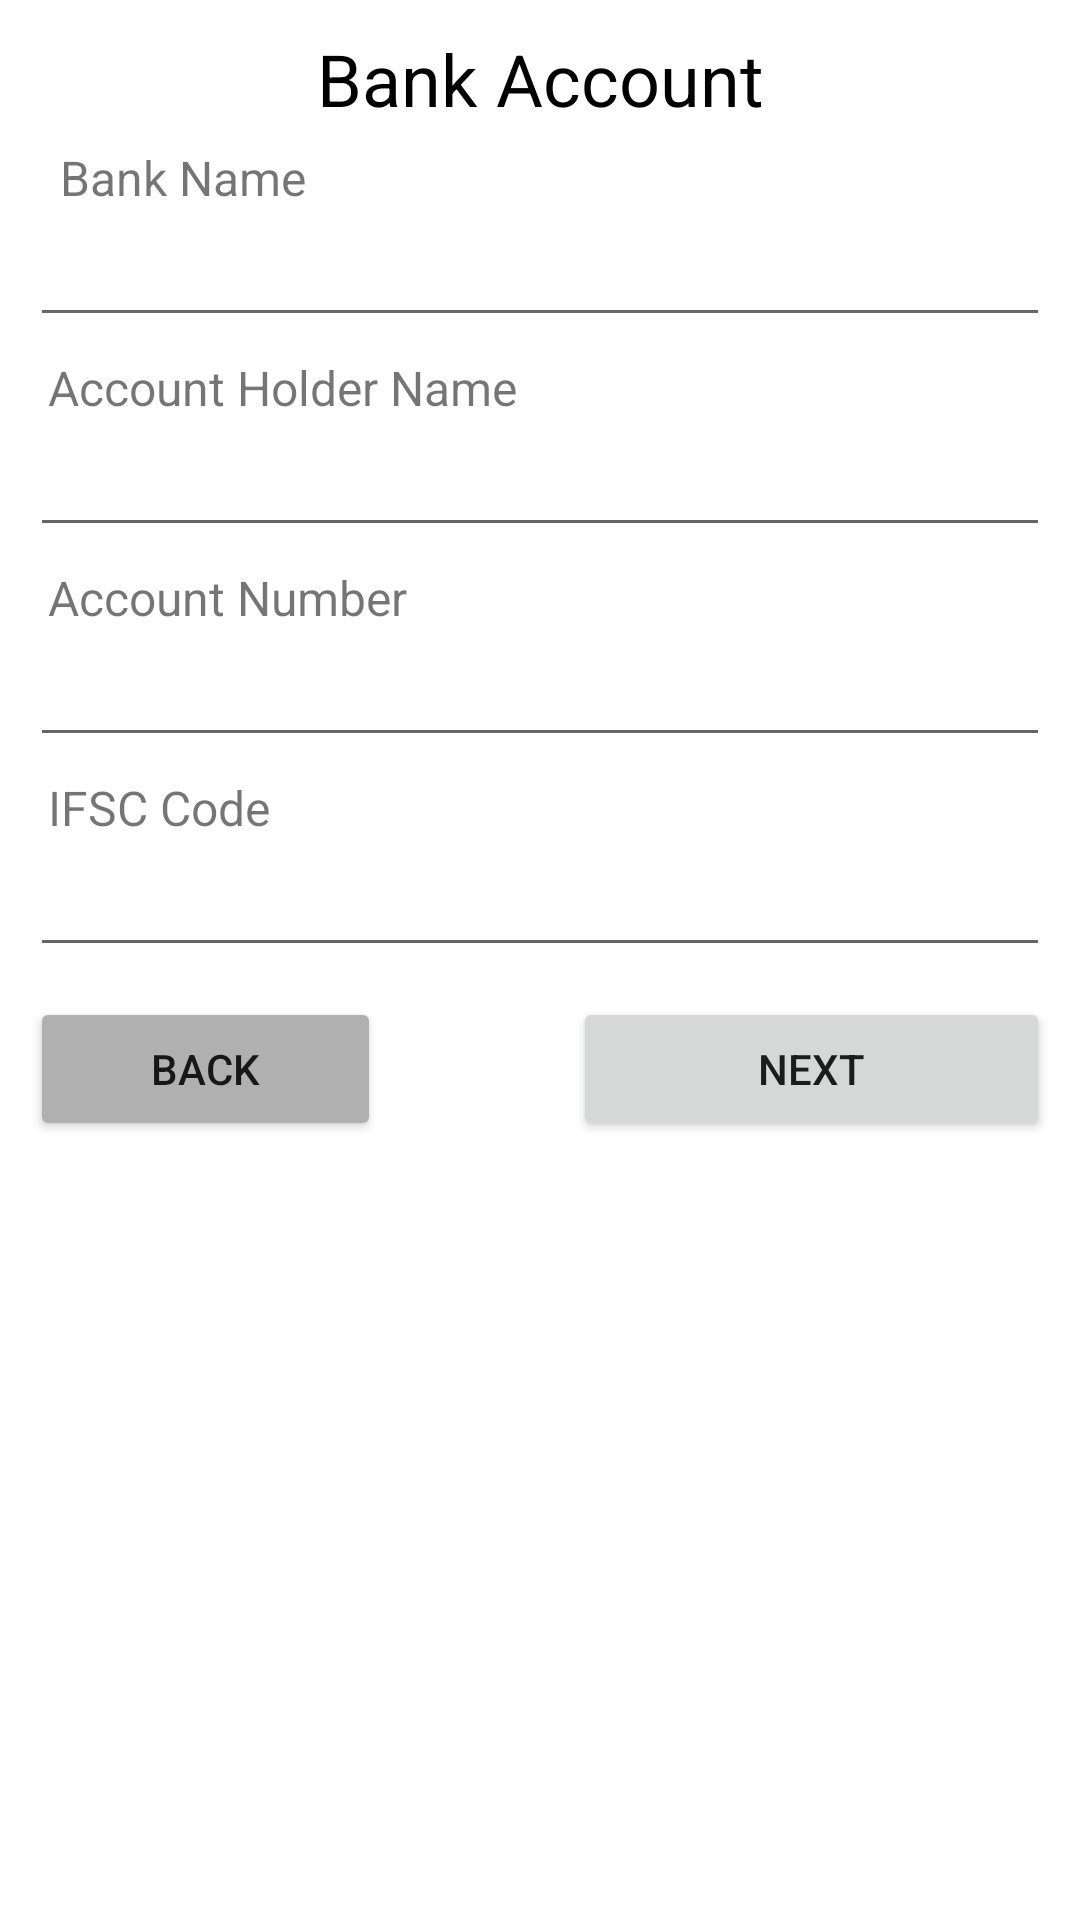

This screen was rendered from an Android layout file. Write that file and the resources it references.
<!-- AndroidManifest.xml: application theme Theme.RegistrationFormActivity -->
<!-- res/layout/activity_bank_account.xml -->
<?xml version="1.0" encoding="utf-8"?>
<LinearLayout xmlns:android="http://schemas.android.com/apk/res/android"
    xmlns:app="http://schemas.android.com/apk/res-auto"
    xmlns:tools="http://schemas.android.com/tools"
    android:layout_width="match_parent"
    android:layout_height="match_parent"
    android:orientation="vertical"
    android:padding="10dp"
    tools:context=".BankAccountActivity">

    <TextView
        android:id="@+id/textView15"
        android:layout_width="match_parent"
        android:layout_height="wrap_content"
        android:gravity="center"
        android:text="Bank Account"
        android:textColor="#000000"
        android:textSize="24sp" />

    <TextView
        android:id="@+id/textView17"
        android:layout_width="match_parent"
        android:layout_height="wrap_content"
        android:padding="6dp"
        android:text=" Bank Name"
        android:textSize="16sp" />

    <EditText
        android:id="@+id/bank_name_txt"
        android:layout_width="match_parent"
        android:layout_height="wrap_content"
        android:ems="10"
        android:inputType="textPersonName"
        android:padding="6dp" />

    <TextView
        android:id="@+id/textView19"
        android:layout_width="match_parent"
        android:layout_height="wrap_content"
        android:padding="6dp"
        android:text="Account Holder Name"
        android:textSize="16sp" />

    <EditText
        android:id="@+id/account_holder_name_txt"
        android:layout_width="match_parent"
        android:layout_height="wrap_content"
        android:ems="10"
        android:inputType="textPersonName"
        android:padding="6dp" />

    <TextView
        android:id="@+id/textView23"
        android:layout_width="match_parent"
        android:layout_height="wrap_content"
        android:padding="6dp"
        android:text="Account Number"
        android:textSize="16sp" />

    <EditText
        android:id="@+id/account_number_txt"
        android:layout_width="match_parent"
        android:layout_height="wrap_content"
        android:ems="10"
        android:inputType="textPersonName"
        android:padding="6dp" />

    <TextView
        android:id="@+id/textView25"
        android:layout_width="match_parent"
        android:layout_height="wrap_content"
        android:padding="6dp"
        android:text="IFSC Code"
        android:textSize="16sp" />

    <EditText
        android:id="@+id/ifsc_code_txt"
        android:layout_width="match_parent"
        android:layout_height="wrap_content"
        android:ems="10"
        android:inputType="textPersonName"
        android:padding="6dp" />

    <LinearLayout
        android:layout_width="match_parent"
        android:layout_height="match_parent"
        android:layout_marginTop="10dp"
        android:orientation="horizontal">

        <Button
            android:id="@+id/back_btn"
            android:layout_width="46dp"
            android:layout_height="wrap_content"
            android:layout_marginRight="32dp"
            android:layout_weight="1"
            android:backgroundTint="#B1B0B0"
            android:text="back" />

        <Button
            android:id="@+id/next_btn"
            android:layout_width="wrap_content"
            android:layout_height="wrap_content"
            android:layout_marginLeft="32dp"
            android:layout_weight="1"
            android:text="next" />
    </LinearLayout>

</LinearLayout>
<!-- resources referenced by this layout -->
<resources>
  <style name="Theme.RegistrationFormActivity" parent="Theme.MaterialComponents.DayNight.DarkActionBar">
          
          <item name="colorPrimary">@color/purple_500</item>
          <item name="colorPrimaryVariant">@color/purple_700</item>
          <item name="colorOnPrimary">@color/white</item>
          
          <item name="colorSecondary">@color/teal_200</item>
          <item name="colorSecondaryVariant">@color/teal_700</item>
          <item name="colorOnSecondary">@color/black</item>
          
          <item name="android:statusBarColor" tools:targetApi="l">?attr/colorPrimaryVariant</item>
          
      </style>
  <!-- not gathered from this repository: default colours our renderer supplied (Android Studio template values) -->
  <color name="purple_500">#FF6200EE</color>
  <color name="purple_700">#FF3700B3</color>
  <color name="teal_200">#FF03DAC5</color>
  <color name="teal_700">#FF018786</color>
  <color name="black">#FF000000</color>
  <color name="white">#FFFFFFFF</color>
</resources>
